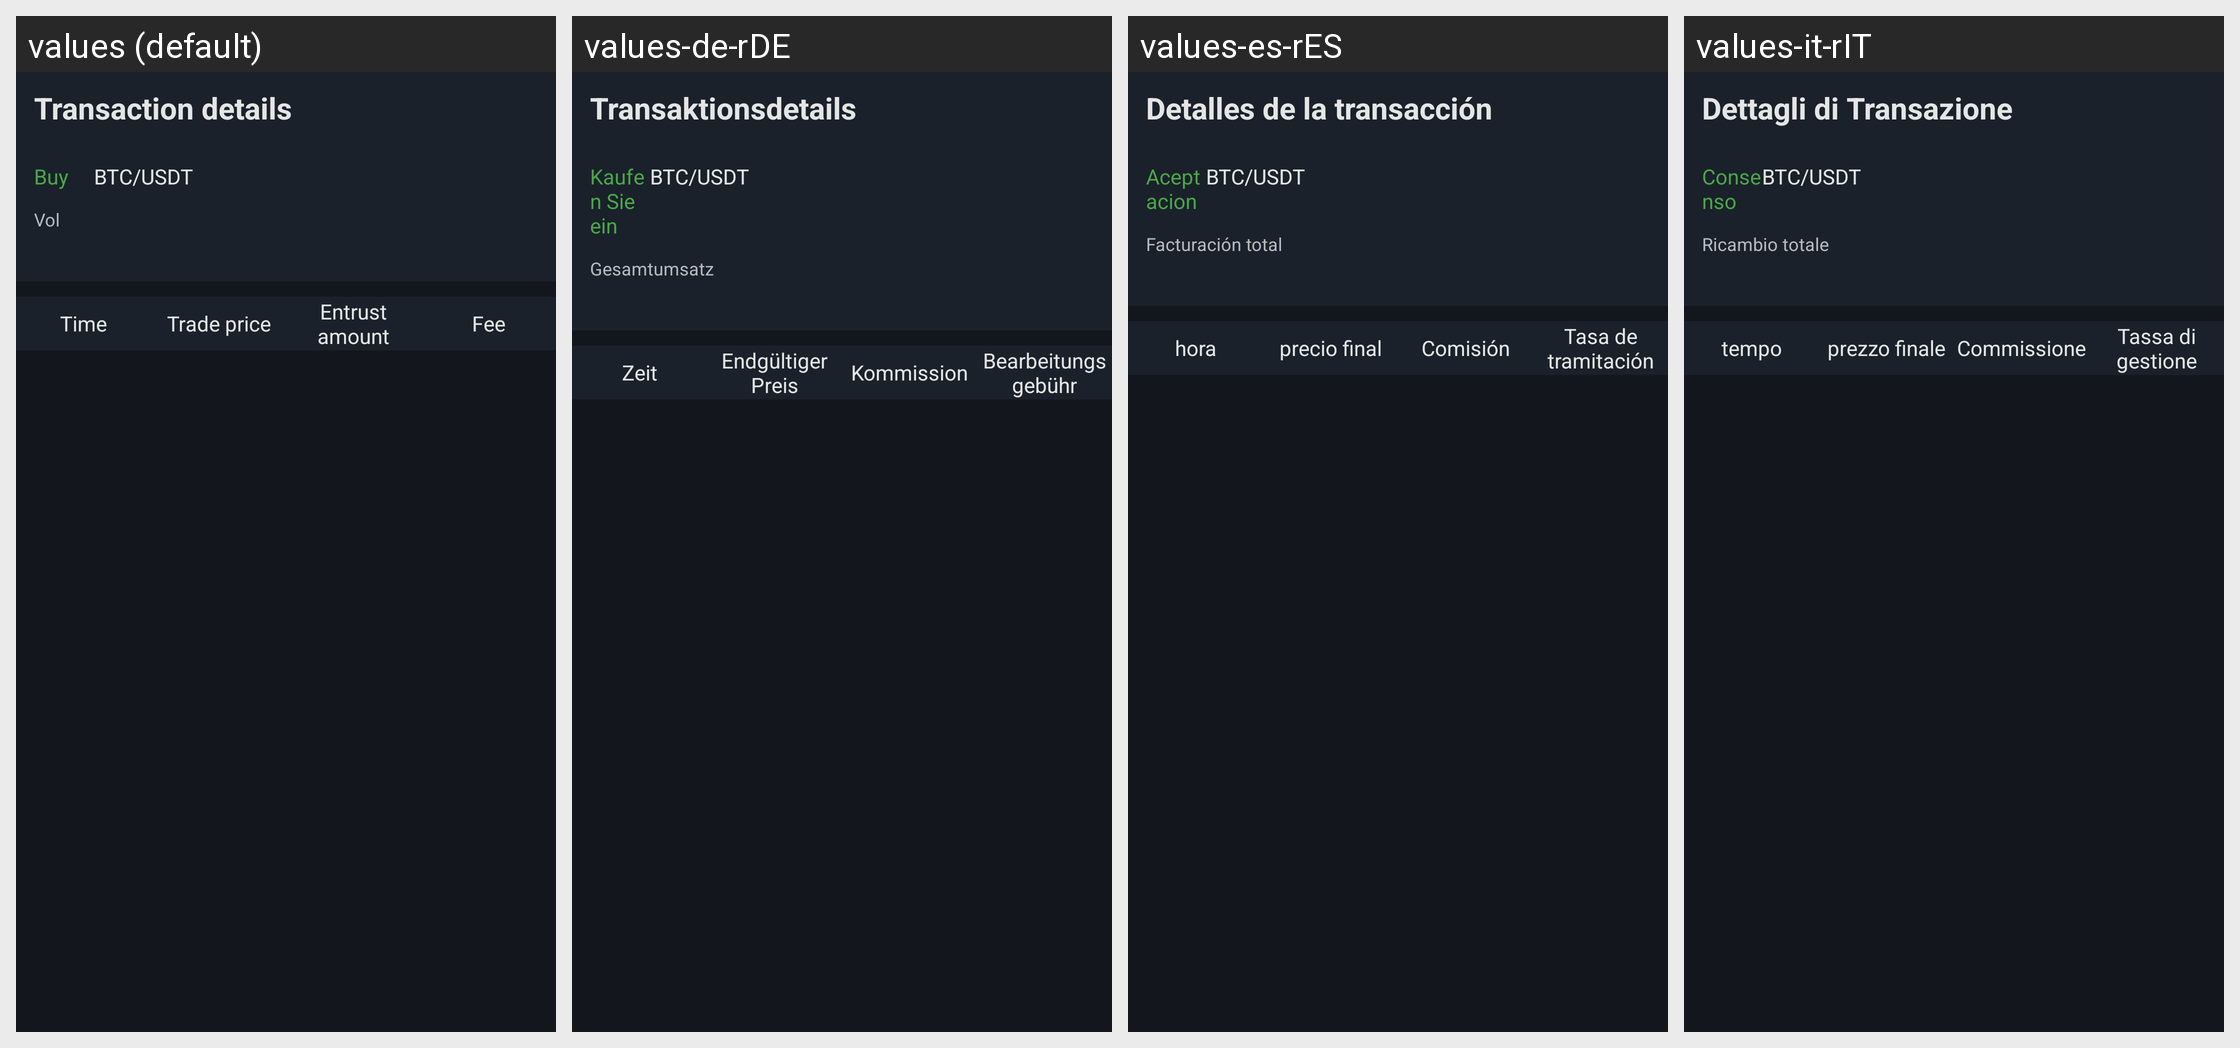

For this localized Android screen grid, give each drawn string resource with its value in every locale shown.
Android screen res/layout/activity_trust_detail.xml rendered under 4 locales, left to right: values (default), values-de-rDE, values-es-rES, values-it-rIT. Device: Nexus 5 (rendered at 1080×1920; each locale shown at half size, 540×960, under a caption strip naming it); theme AppTheme.StartingWindowTheme.
Other locales in the repository, not shown: values-en, values-fr-rFR, values-ja-rJP, values-ko-rKR, values-zh-rCN, values-zh-rMO.
Strings drawn on this screen, with the default value and each locale's value (text and hints the layout hard-codes, and strings that could not be matched under every locale, appear in the picture but are not listed):

trust_detail
  values: Transaction details
  values-de-rDE: Transaktionsdetails
  values-es-rES: Detalles de la transacción
  values-it-rIT: Dettagli di Transazione

text_buy
  values: Buy
  values-de-rDE: Kaufen Sie ein
  values-es-rES: Aceptacion
  values-it-rIT: Consenso

text_total_deal
  values: Vol
  values-de-rDE: Gesamtumsatz
  values-es-rES: Facturación total
  values-it-rIT: Ricambio totale

item_time
  values: Time
  values-de-rDE: Zeit
  values-es-rES: hora
  values-it-rIT: tempo

item_cost
  values: Trade price
  values-de-rDE: Endgültiger Preis
  values-es-rES: precio final
  values-it-rIT: prezzo finale

item_number
  values: Entrust amount
  values-de-rDE: Kommission
  values-es-rES: Comisión
  values-it-rIT: Commissione

item_charge
  values: Fee
  values-de-rDE: Bearbeitungsgebühr
  values-es-rES: Tasa de tramitación
  values-it-rIT: Tassa di gestione
